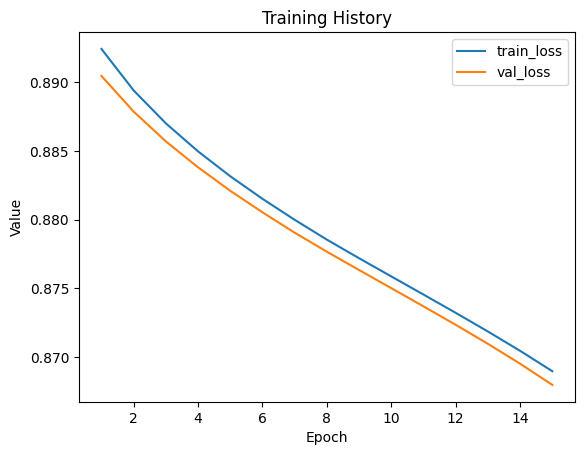

Values plotted in this chart, from the file beside it:
train_loss, val_loss
0.8924, 0.8905
0.8894, 0.8879
0.887, 0.8857
0.885, 0.8838
0.8832, 0.8821
0.8815, 0.8805
0.88, 0.879
0.8785, 0.8777
0.8772, 0.8763
0.8759, 0.875
0.8745, 0.8737
0.8732, 0.8723
0.8719, 0.871
0.8704, 0.8695
0.869, 0.868
